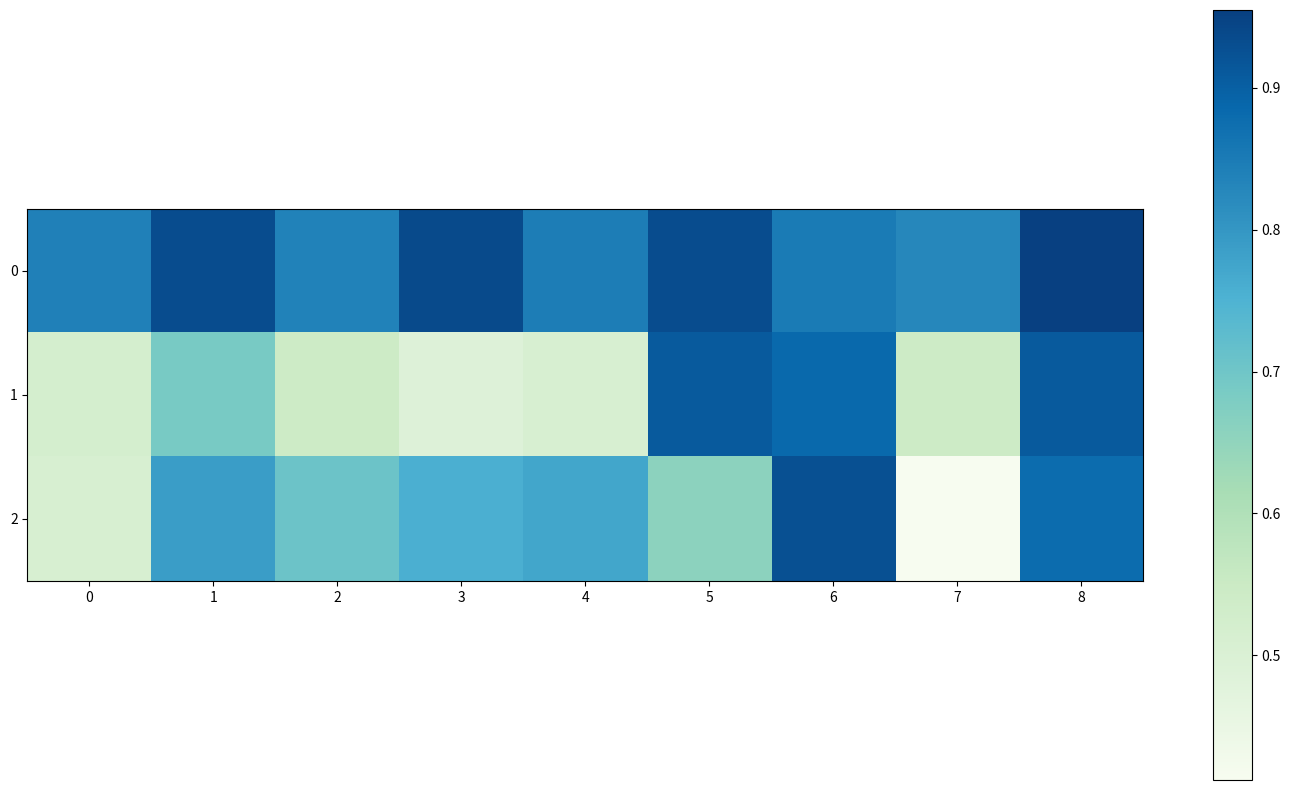

This chart was generated by the following Python code: (Note: this script raises an exception after producing the figure.)

import numpy as np
import matplotlib
import matplotlib.pyplot as plt

def heatmap(data, row_labels, col_labels, ax=None,
            cbar_kw={}, cbarlabel="", **kwargs):
    """
    Create a heatmap from a numpy array and two lists of labels.

    Parameters
    ----------
    data
        A 2D numpy array of shape (N, M).
    row_labels
        A list or array of length N with the labels for the rows.
    col_labels
        A list or array of length M with the labels for the columns.
    ax
        A `matplotlib.axes.Axes` instance to which the heatmap is plotted.  If
        not provided, use current axes or create a new one.  Optional.
    cbar_kw
        A dictionary with arguments to `matplotlib.Figure.colorbar`.  Optional.
    cbarlabel
        The label for the colorbar.  Optional.
    **kwargs
        All other arguments are forwarded to `imshow`.
    """

    if not ax:
        ax = plt.gca()

    # Plot the heatmap
    im = ax.imshow(data, **kwargs)

    # Create colorbar
    cbar = ax.figure.colorbar(im, ax=ax, **cbar_kw)
    cbar.ax.set_ylabel(cbarlabel, rotation=-90, va="bottom")

    # We want to show all ticks...
    ax.set_xticks(np.arange(data.shape[1]))
    ax.set_yticks(np.arange(data.shape[0]))
    # ... and label them with the respective list entries.
    font1 = {'family': 'Times New Roman',
             'weight': 'normal',
             'size': 24}
    font2 = {'family': 'Times New Roman',
             'weight': 'normal',
             'size': 24}
    ax.set_xticklabels(col_labels,font1)
    ax.set_yticklabels(row_labels,font2,rotation=30)

    # modify this part and change the label direction
    # Let the horizontal axes labeling appear on top.
    ax.tick_params(top=False, bottom=True,
                   labeltop=False, labelbottom=True)

    # Rotate the tick labels and set their alignment.
    plt.setp(ax.get_xticklabels(), rotation=30, ha="right",
             rotation_mode="anchor")

    # Turn spines off and create white grid.
    for edge, spine in ax.spines.items():
        spine.set_visible(False)

    ax.set_xticks(np.arange(data.shape[1]+1)-.5, minor=True)
    ax.set_yticks(np.arange(data.shape[0]+1)-.5, minor=True)
    ax.grid(which="minor", color="w", linestyle='-', linewidth=0.5)
    ax.tick_params(which="minor", bottom=False, left=False)

    return im, cbar

def annotate_heatmap(im, data=None, valfmt="{x:.2f}",
                     textcolors=["black", "white"],
                     threshold=None, **textkw):
    """
    A function to annotate a heatmap.

    Parameters
    ----------
    im
        The AxesImage to be labeled.
    data
        Data used to annotate.  If None, the image's data is used.  Optional.
    valfmt
        The format of the annotations inside the heatmap.  This should either
        use the string format method, e.g. "$ {x:.2f}", or be a
        `matplotlib.ticker.Formatter`.  Optional.
    textcolors
        A list or array of two color specifications.  The first is used for
        values below a threshold, the second for those above.  Optional.
    threshold
        Value in data units according to which the colors from textcolors are
        applied.  If None (the default) uses the middle of the colormap as
        separation.  Optional.
    **kwargs
        All other arguments are forwarded to each call to `text` used to create
        the text labels.
    """

    if not isinstance(data, (list, np.ndarray)):
        data = im.get_array()

    # Normalize the threshold to the images color range.
    if threshold is not None:
        threshold = im.norm(threshold)
    else:
        threshold = im.norm(data.max())/2.

    # Set default alignment to center, but allow it to be
    # overwritten by textkw.
    kw = dict(horizontalalignment="center",
              verticalalignment="center")
    kw.update(textkw)

    # Get the formatter in case a string is supplied
    if isinstance(valfmt, str):
        valfmt = matplotlib.ticker.StrMethodFormatter(valfmt)

    # Loop over the data and create a `Text` for each "pixel".
    # Change the text's color depending on the data.
    texts = []
    for i in range(data.shape[0]):
        for j in range(data.shape[1]):
            kw.update(color=textcolors[int(im.norm(data[i, j]) > threshold)])
            text = im.axes.text(j, i, valfmt(data[i, j], None), **kw)
            texts.append(text)

    return texts

# input data Pollen
# datasets = ["ARI", "NMI", "HOM", "COM"]
# methods =["TSNE\n+K-means","SC3","SSC","SIMLR","CORR","SinNLRR","Seurat","SSSC","GO-Term\n+Agg"]
# results = np.array([[0.7125,0.7463,0.6687,0.7567,0.6736,0.6612,0.6937,0.7848,0.9549],
#                     [0.8945,0.8859,0.8707,0.8632,0.8190,0.8129,0.8556,0.8826,0.9521],
#                     [0.9200,0.9222,0.9060,0.9336,0.9007,0.8991,0.8638,0.9539,0.9591],
#                     [0.8697,0.8936,0.8368,0.8726,0.8313,0.8256,0.8976,0.8907,0.9531 ]])
# input data Goolam
# datasets = ["ARI", "NMI", "HOM", "COM"]
# methods =["TSNE\n+K-means","SC3","SSC","SIMLR","CORR","SinNLRR","Seurat","SSSC","GO-Term\n+Agg"]
# results = np.array([[0.5432,0.6874,0.5441,0.4898,0.3046,0.9097,0.5821,0.5439,0.9097],
#                     [0.7112,0.7644,0.7390,0.5799,0.4875,0.8437,0.7290,0.6331,0.8810],
#                     [0.7938,0.9463,0.8227,0.7539,0.6415,0.9265,0.7797,0.8086,0.9264],
#                     [0.6373,0.7757,0.6637,0.5997,0.5117,0.8521,0.7403,0.6506,0.8521]])
# input data Patel
# datasets = ["ARI", "NMI", "HOM", "COM"]
# methods =["TSNE\n+K-means","SC3","SSC","SIMLR","CORR","SinNLRR","Seurat","SSSC","GO-Term\n+Agg"]
# results = np.array([[0.6187,0.4230,0.5773,0.6157,0.4752,0.2573,0.7404,0.4963,0.8068],
#                     [0.7175,0.4881,0.7140,0.7396,0.5477,0.3612,0.7115,0.5632,0.8144],
#                     [0.7159,0.9167,0.6948,0.7416,0.5512,0.3662,0.8364,0.5666,0.8169],
#                     [0.7192,0.4989,0.7337,0.7765,0.5600,0.3756,0.7141,0.5690,0.8163]])
#ARI
# datasets = ["Pollen", "Goolam", "Patel", "Biase","Zeisel","Kelin"]
datasets = ["Pollen", "Goolam", "Patel"]
methods =["K-means\n+T-SNE","SC3","SSC","SIMLR","CORR","SinNLRR","Seurat","SSSC","Gene_FN"]
# results = np.array([[0.839,0.932,0.838,0.938,0.845,0.932,0.850,0.826,0.955],
#                     [0.520,0.687,0.544,0.490,0.508,0.910,0.883,0.544,0.910],
#                     [0.511,0.789,0.706,0.757,0.774,0.656,0.926,0.412,0.877],
#                     [0.720,0.922,1.000,0.740,1.000,0.883,0.581,1.000,0.860],
#                     [0.525,0.807,0.035,0.704,0.672,0.805,0.516,0.359,0.781],
#                     [0.581,0.798,0.049,0.973,0.743,0.627,0.819,0.033 ,0.781]
#                     ])

results = np.array([[0.839,0.932,0.838,0.938,0.845,0.932,0.850,0.826,0.955],
                    [0.520,0.687,0.544,0.490,0.508,0.910,0.883,0.544,0.910],
                    [0.511,0.789,0.706,0.757,0.774,0.656,0.926,0.412,0.877],
                    ])


# # # input data NMI
# datasets = ["Pollen", "Goolam", "Patel", "Biase","Zeisel","Kelin"]
# datasets = ["Pollen", "Goolam", "Patel"]
# methods =["K-means\n+T-SNE","SC3","SSC","SIMLR","CORR","SinNLRR","Seurat","SSSC","KPCA\n+Agg"]
# results = np.array([[0.890,0.937,0.927,0.948,0.910,0.939,0.930,0.898,0.952],
#                     [0.681,0.844,0.720,0.650,0.664,0.881,0.872,0.706,0.881],
#                     [0.563,0.866,0.802,0.799,0.866,0.716,0.904,0.432,0.859],
#                     [0.767,0.917,1.000,0.821,1.000,0.848,0.690,1.000,0.878],
#                     [0.669,0.754,0.119,0.765,0.699,0.766,0.700,0.422,0.774],
#                     [0.592,0.855,0.112,0.957,0.798,0.757,0.843,0.056,0.820]
#                     ])

# results = np.array([[0.890,0.937,0.927,0.948,0.910,0.939,0.930,0.898,0.952],
#                     [0.681,0.844,0.720,0.650,0.664,0.881,0.872,0.706,0.881],
#                     [0.563,0.866,0.802,0.799,0.866,0.716,0.904,0.432,0.859],
#                     ])

fig, ax = plt.subplots(figsize=(18,10))

im, cbar = heatmap(results, datasets, methods, ax=ax,
                   cmap=plt.get_cmap("GnBu"))

texts = annotate_heatmap(im, valfmt="{x:.3f}",size = 16)
font1 = {'family': 'Times New Roman',
         'weight': 'normal',
         'size': 24}
ax.set_title('ARI',fontsize=30,color='black',)
fig.tight_layout()
# sive ARI.pdf or NMI.pdf

plt.savefig('./eps图/ARI.tif', dpi=600)
plt.show()